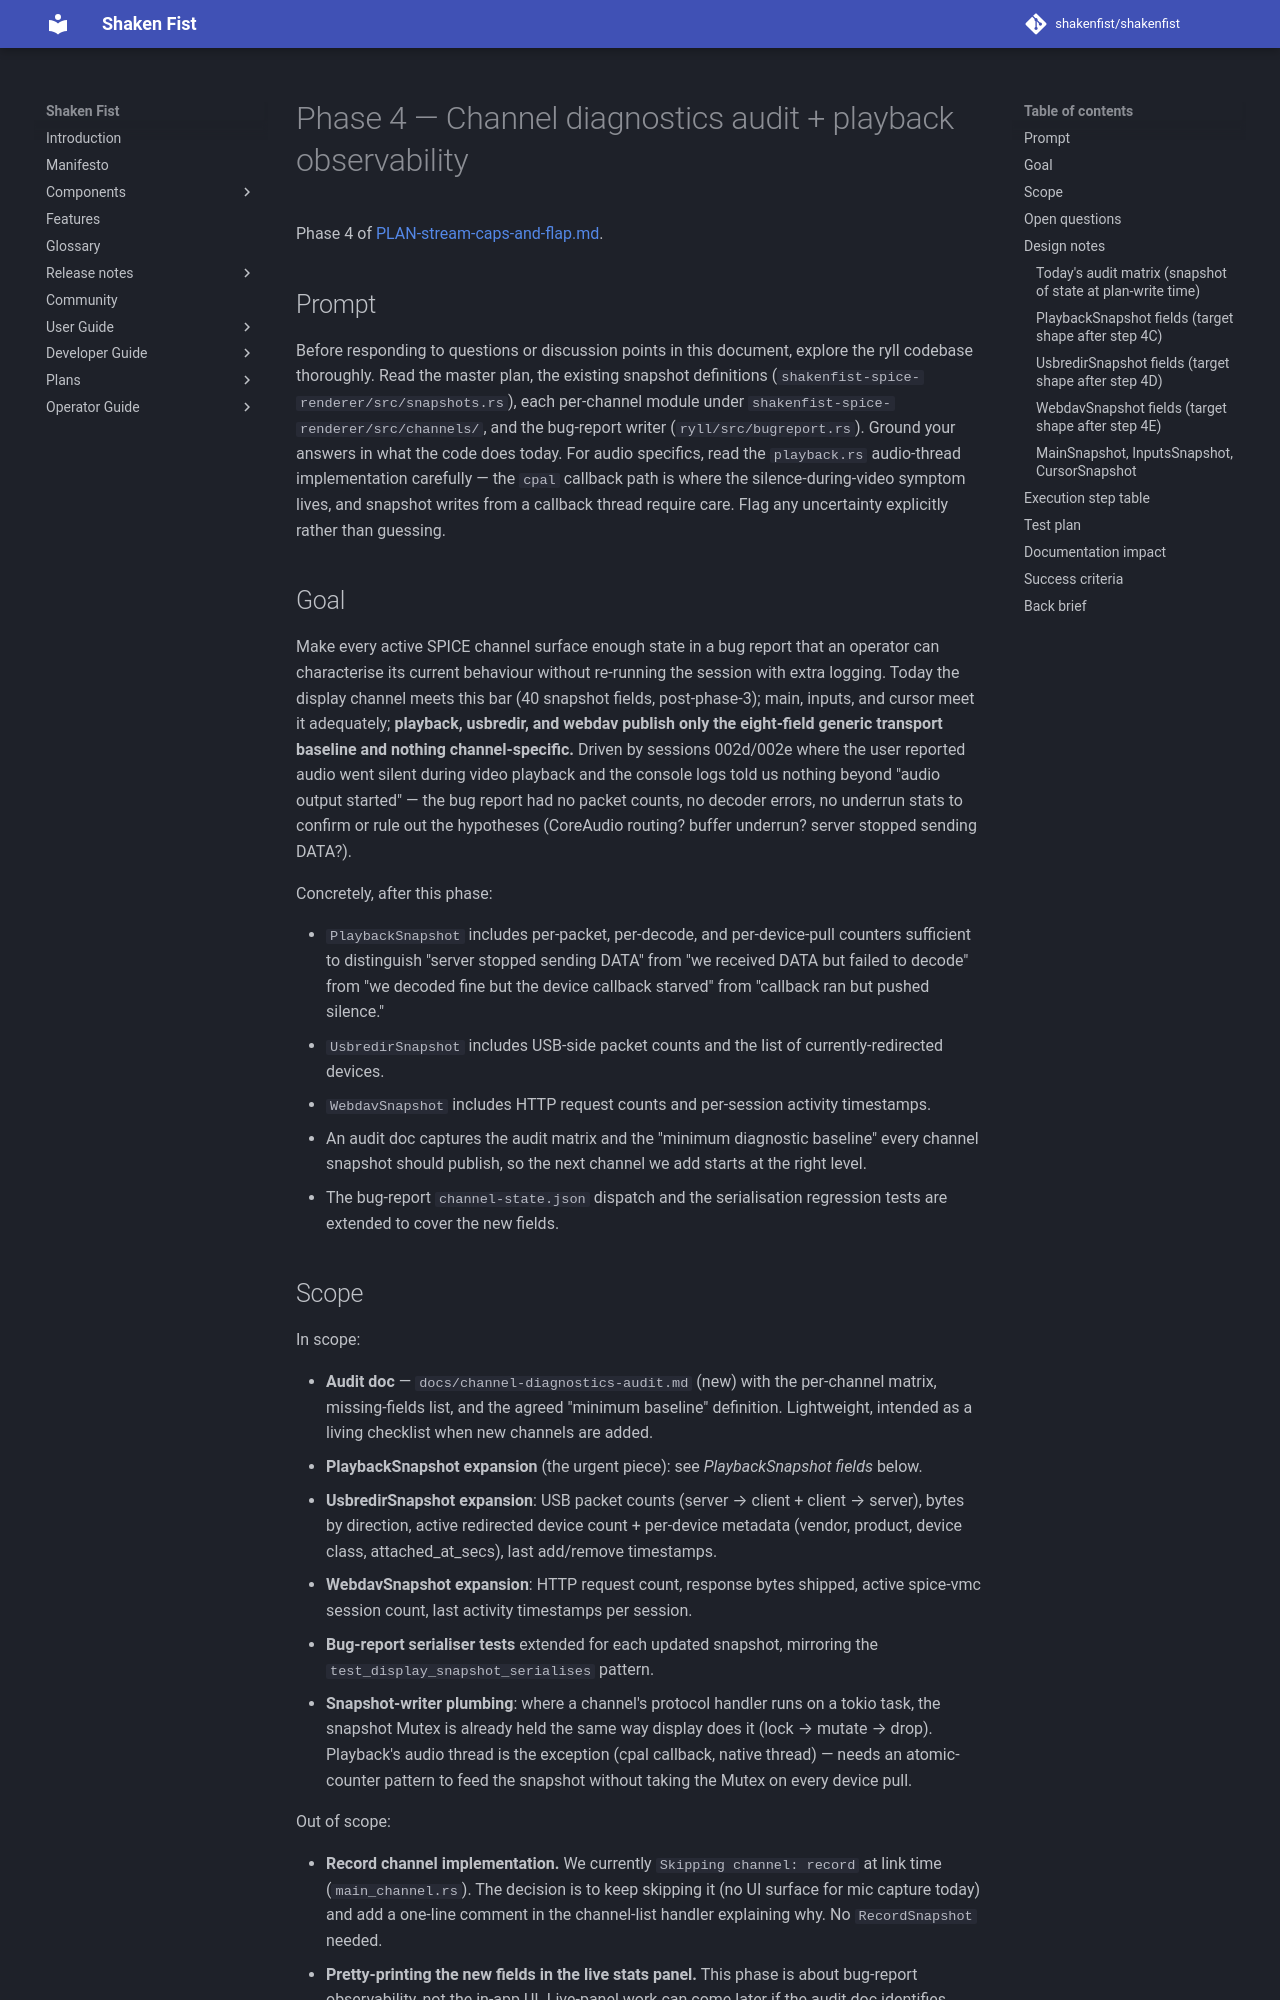

repository: shakenfist/shakenfist · page: components/ryll/plans/completed/PLAN-stream-caps-and-flap-phase-04-channel-diagnostics/index.html · generator: mkdocs

# Phase 4 — Channel diagnostics audit + playback observability

Phase 4 of [PLAN-stream-caps-and-flap.md](/components/ryll/plans/PLAN-stream-caps-and-flap/).

## Prompt

Before responding to questions or discussion points in this
document, explore the ryll codebase thoroughly. Read the
master plan, the existing snapshot definitions
(`shakenfist-spice-renderer/src/snapshots.rs`), each per-channel
module under `shakenfist-spice-renderer/src/channels/`, and
the bug-report writer (`ryll/src/bugreport.rs`). Ground your
answers in what the code does today. For audio specifics, read
the `playback.rs` audio-thread implementation carefully — the
`cpal` callback path is where the silence-during-video symptom
lives, and snapshot writes from a callback thread require care.
Flag any uncertainty explicitly rather than guessing.

## Goal

Make every active SPICE channel surface enough state in a bug
report that an operator can characterise its current behaviour
without re-running the session with extra logging. Today the
display channel meets this bar (40 snapshot fields, post-phase-3);
main, inputs, and cursor meet it adequately; **playback,
usbredir, and webdav publish only the eight-field generic
transport baseline and nothing channel-specific.** Driven by
sessions 002d/002e where the user reported audio went silent
during video playback and the console logs told us nothing
beyond "audio output started" — the bug report had no packet
counts, no decoder errors, no underrun stats to confirm or
rule out the hypotheses (CoreAudio routing? buffer underrun?
server stopped sending DATA?).

Concretely, after this phase:

- `PlaybackSnapshot` includes per-packet, per-decode, and
  per-device-pull counters sufficient to distinguish "server
  stopped sending DATA" from "we received DATA but failed to
  decode" from "we decoded fine but the device callback
  starved" from "callback ran but pushed silence."
- `UsbredirSnapshot` includes USB-side packet counts and the
  list of currently-redirected devices.
- `WebdavSnapshot` includes HTTP request counts and
  per-session activity timestamps.
- An audit doc captures the audit matrix and the "minimum
  diagnostic baseline" every channel snapshot should publish,
  so the next channel we add starts at the right level.
- The bug-report `channel-state.json` dispatch and the
  serialisation regression tests are extended to cover the
  new fields.
